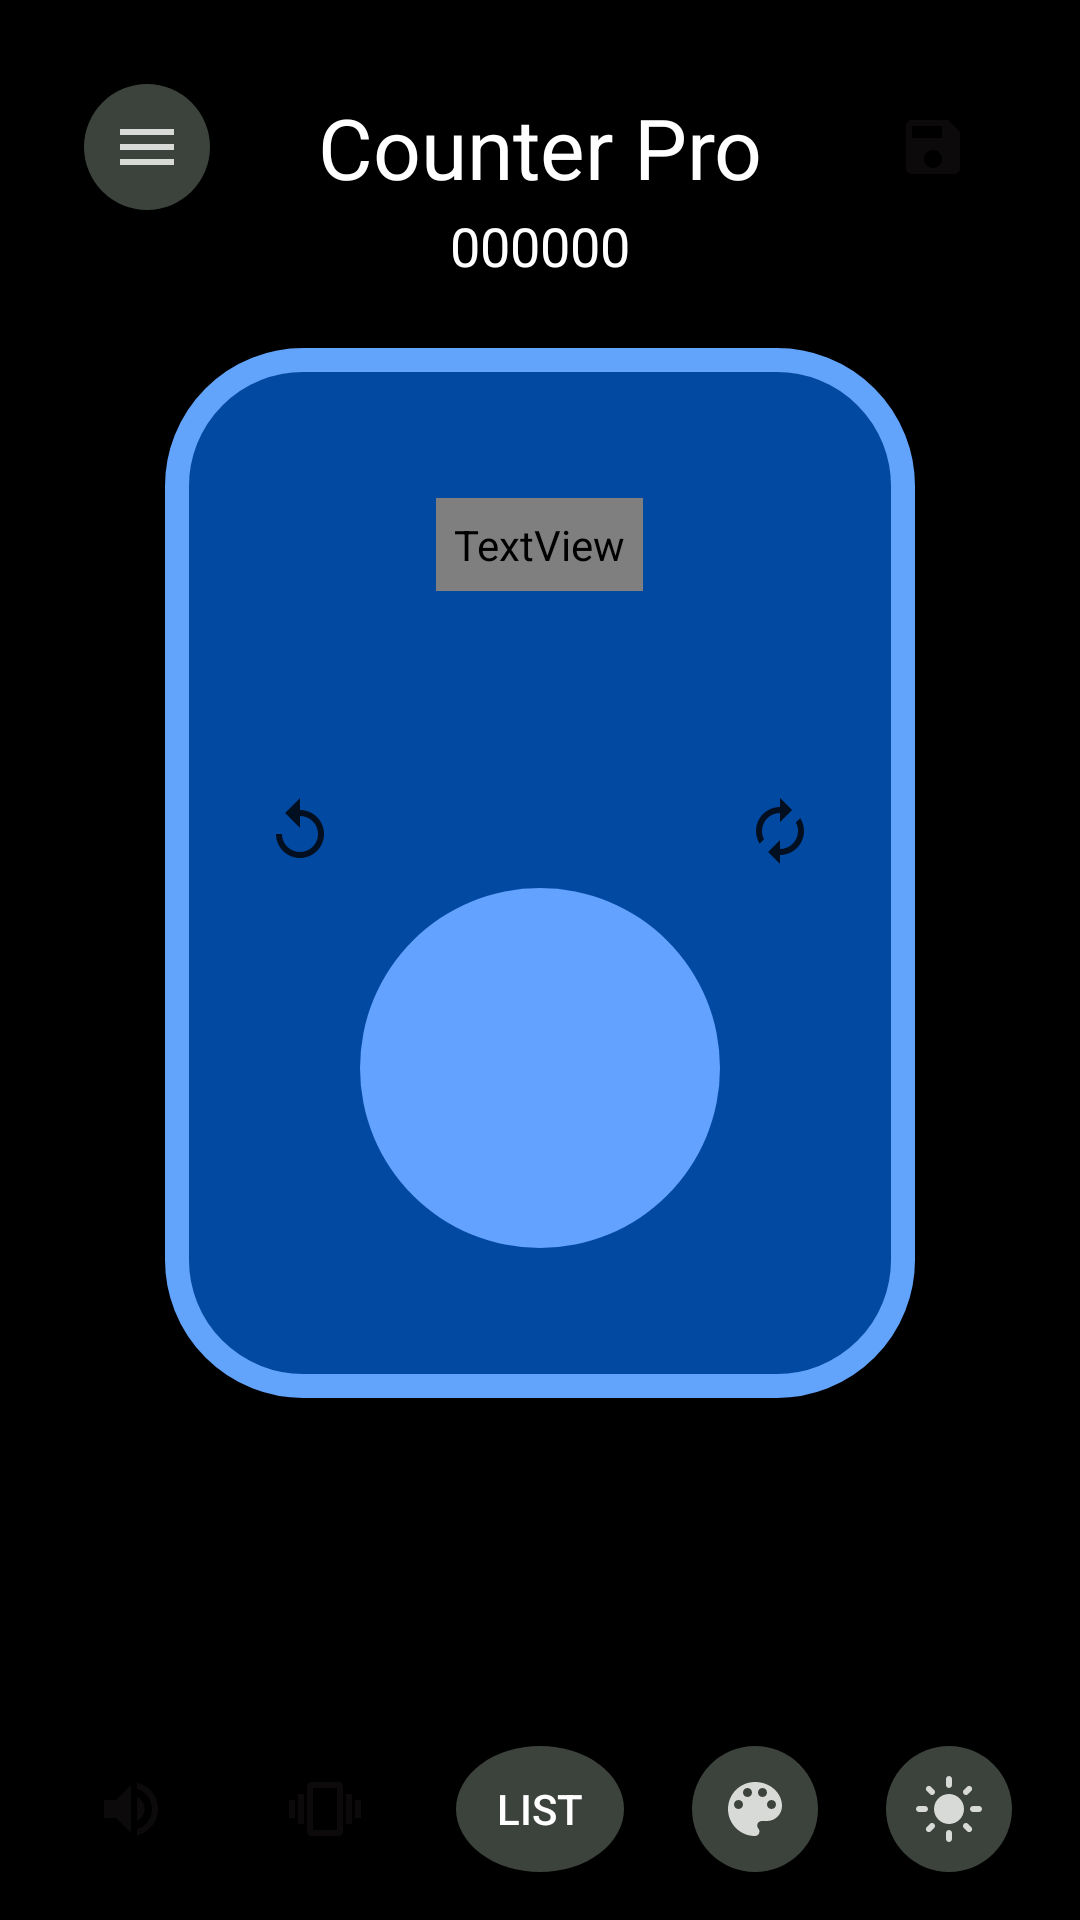

Write the Android layout XML for this screen, with the resource values it uses.
<!-- AndroidManifest.xml: application theme Theme.CounterApp -->
<!-- res/layout/activity_main.xml -->
<androidx.constraintlayout.widget.ConstraintLayout
    xmlns:android="http://schemas.android.com/apk/res/android"
    xmlns:app="http://schemas.android.com/apk/res-auto"
    android:id="@+id/clRoot"
    android:layout_width="match_parent"
    android:layout_height="match_parent"
    android:background="@color/black">

    
    
    
    <FrameLayout
        android:id="@+id/tasbihView"
        android:layout_width="@dimen/tasbih_view_width"
        android:layout_height="@dimen/tasbih_view_height"
        android:background="@drawable/tasbih_shape"
        app:layout_constraintBottom_toTopOf="@+id/ibVibrate"
        app:layout_constraintEnd_toEndOf="parent"
        app:layout_constraintStart_toStartOf="parent"
        app:layout_constraintTop_toTopOf="parent">

        
        
        <TextView
            android:id="@+id/tvCounter"
            android:layout_width="wrap_content"
            android:layout_height="wrap_content"
            android:layout_gravity="center_horizontal|top"
            android:layout_marginTop="@dimen/tvCounter_margin"
            android:background="@drawable/rounded_textview"
            android:fontFamily="@font/digital_7_mono"
            android:padding="@dimen/little_padding"
            android:text="@string/_000000"
            android:textColor="@color/lightblue"
            android:textSize="@dimen/enormous_text_size"/>

        <FrameLayout
            android:layout_width="match_parent"
            android:layout_height="wrap_content"
            android:layout_gravity="center_horizontal|top"
            android:layout_marginTop="@dimen/tasbih_middle_buttons_margin_top">

            
            
            <ImageButton
                android:id="@+id/ibDecrement"
                android:layout_width="@dimen/small_ib_dimension"
                android:layout_height="@dimen/small_ib_dimension"
                android:layout_gravity="start"
                android:layout_marginStart="@dimen/large_padding"
                android:background="@drawable/circle_button_selector"
                android:src="@drawable/ic_count_back"/>

            <ImageButton
                android:id="@+id/ibReset"
                android:layout_width="@dimen/small_ib_dimension"
                android:layout_height="@dimen/small_ib_dimension"
                android:layout_gravity="end"
                android:layout_marginEnd="@dimen/little_ib_dimension"
                android:background="@drawable/circle_button_selector"
                android:src="@drawable/ic_restart"/>
        </FrameLayout>

        <ImageButton
            android:id="@+id/ibCounter"
            android:layout_width="@dimen/big_ib_dimension"
            android:layout_height="@dimen/big_ib_dimension"
            android:layout_gravity="center_horizontal|top"
            android:layout_marginTop="@dimen/huge_ib_dimesion"
            android:background="@drawable/big_circle_selector" />
    </FrameLayout>

    <ImageButton
        android:id="@+id/ibMenu"
        android:layout_width="@dimen/small_ib_dimension"
        android:layout_height="@dimen/small_ib_dimension"
        android:layout_marginStart="@dimen/small_ib_margin"
        android:layout_marginTop="@dimen/small_ib_margin"
        android:background="@drawable/circle_button_grey_selector"
        android:src="@drawable/ic_menu"
        app:layout_constraintStart_toStartOf="parent"
        app:layout_constraintTop_toTopOf="parent"/>

    <TextView
        android:id="@+id/tasbihText"
        android:layout_width="0dp"
        android:layout_height="wrap_content"
        android:gravity="center"
        android:text="@string/counter_pro"
        android:textColor="@color/white"
        android:textSize="@dimen/larger_text_size"
        app:layout_constraintBottom_toBottomOf="@+id/ibMenu"
        app:layout_constraintEnd_toStartOf="@+id/ibSave"
        app:layout_constraintStart_toEndOf="@+id/ibMenu"
        app:layout_constraintTop_toTopOf="@+id/ibMenu"/>

    
    <TextView
        android:id="@+id/currentCount"
        android:layout_width="wrap_content"
        android:layout_height="wrap_content"
        android:layout_marginStart="@dimen/huge_ib_dimesion"
        android:layout_marginTop="@dimen/tiny_ib_margin"
        android:layout_marginEnd="@dimen/huge_ib_dimesion"
        android:text="@string/_000000"
        android:textColor="@color/white"
        android:textSize="@dimen/large_text_size"
        app:layout_constraintEnd_toEndOf="parent"
        app:layout_constraintStart_toStartOf="parent"
        app:layout_constraintTop_toBottomOf="@+id/tasbihText"/>

    <ImageButton
        android:id="@+id/ibSave"
        android:layout_width="@dimen/small_ib_dimension"
        android:layout_height="@dimen/small_ib_dimension"
        android:layout_marginTop="@dimen/small_ib_margin"
        android:layout_marginEnd="@dimen/small_ib_margin"
        android:background="@drawable/circle_button_selector"
        android:src="@drawable/ic_save"
        app:layout_constraintEnd_toEndOf="parent"
        app:layout_constraintTop_toTopOf="parent"/>

    <ImageButton
        android:id="@+id/ibSoundOnAndOff"
        android:layout_width="@dimen/small_ib_dimension"
        android:layout_height="@dimen/small_ib_dimension"
        android:layout_marginBottom="@dimen/medium_padding"
        android:background="@drawable/circle_button_selector"
        android:src="@drawable/ic_sound"
        app:layout_constraintBottom_toBottomOf="parent"
        app:layout_constraintEnd_toStartOf="@+id/ibVibrate"
        app:layout_constraintStart_toStartOf="parent"
        app:layout_constraintTop_toTopOf="@+id/ibVibrate"/>

    <ImageButton
        android:id="@+id/ibVibrate"
        android:layout_width="@dimen/small_ib_dimension"
        android:layout_height="@dimen/small_ib_dimension"
        android:layout_marginBottom="@dimen/little_ib_margin"
        android:background="@drawable/circle_button_selector"
        android:src="@drawable/ic_vibrate"
        app:layout_constraintBottom_toBottomOf="parent"
        app:layout_constraintEnd_toStartOf="@+id/btnList"
        app:layout_constraintStart_toEndOf="@+id/ibSoundOnAndOff"
        app:layout_constraintTop_toTopOf="@+id/btnList"/>

    <Button
        android:id="@+id/btnList"
        android:layout_width="@dimen/medium_ib_dimension"
        android:layout_height="@dimen/small_ib_dimension"
        android:layout_marginBottom="@dimen/little_ib_margin"
        android:background="@drawable/circle_button_grey_selector"
        android:text="@string/list"
        android:textColor="@color/white"
        app:layout_constraintBottom_toBottomOf="parent"
        app:layout_constraintEnd_toStartOf="@+id/ibTheme"
        app:layout_constraintStart_toEndOf="@+id/ibVibrate"
        app:layout_constraintTop_toTopOf="@+id/ibTheme"/>

    <ImageButton
        android:id="@+id/ibTheme"
        android:layout_width="@dimen/small_ib_dimension"
        android:layout_height="@dimen/small_ib_dimension"
        android:layout_marginBottom="@dimen/little_ib_margin"
        android:background="@drawable/circle_button_grey_selector"
        android:src="@drawable/ic_theme"
        app:layout_constraintBottom_toBottomOf="parent"
        app:layout_constraintEnd_toStartOf="@+id/ibLightMode"
        app:layout_constraintStart_toEndOf="@+id/btnList"
        app:layout_constraintTop_toTopOf="@+id/ibLightMode"/>

    <ImageButton
        android:id="@+id/ibLightMode"
        android:layout_width="@dimen/small_ib_dimension"
        android:layout_height="@dimen/small_ib_dimension"
        android:layout_marginBottom="@dimen/little_ib_margin"
        android:background="@drawable/circle_button_grey_selector"
        android:src="@drawable/ic_light_mode"
        app:layout_constraintBottom_toBottomOf="parent"
        app:layout_constraintEnd_toEndOf="parent"
        app:layout_constraintStart_toEndOf="@+id/ibTheme"/>

</androidx.constraintlayout.widget.ConstraintLayout>
<!-- resources referenced by this layout -->
<resources>
  <color name="black">#FF000000</color>
  <color name="lightblue">#5A97F0</color>
  <color name="white">#FFFFFFFF</color>
  <dimen name="big_ib_dimension">120dp</dimen>
  <dimen name="enormous_text_size">48sp</dimen>
  <dimen name="huge_ib_dimesion">180dp</dimen>
  <dimen name="large_padding">24dp</dimen>
  <dimen name="large_text_size">18sp</dimen>
  <dimen name="larger_text_size">28sp</dimen>
  <dimen name="little_ib_dimension">24dp</dimen>
  <dimen name="little_ib_margin">16dp</dimen>
  <dimen name="little_padding">6dp</dimen>
  <dimen name="medium_ib_dimension">56dp</dimen>
  <dimen name="medium_padding">16dp</dimen>
  <dimen name="small_ib_dimension">42dp</dimen>
  <dimen name="small_ib_margin">28dp</dimen>
  <dimen name="tasbih_middle_buttons_margin_top">140dp</dimen>
  <dimen name="tasbih_view_height">350dp</dimen>
  <dimen name="tasbih_view_width">250dp</dimen>
  <dimen name="tiny_ib_margin">2dp</dimen>
  <dimen name="tvCounter_margin">50dp</dimen>
  <!-- drawable big_circle_selector (drawable-v24) -->
  <?xml version="1.0" encoding="utf-8"?>
  <selector xmlns:android="http://schemas.android.com/apk/res/android">
      <item android:drawable="@drawable/big_circle_button_pressed" android:state_pressed="true" />
      <item android:drawable="@drawable/big_circle_button" />
  </selector>
  <!-- drawable circle_button_grey_selector (drawable-v24) -->
  <?xml version="1.0" encoding="utf-8"?>
  <selector xmlns:android="http://schemas.android.com/apk/res/android">
      <item android:drawable="@drawable/circle_button_grey_pressed" android:state_pressed="true"/>
      <item android:drawable="@drawable/circle_button_grey"/>
  </selector>
  <!-- drawable rounded_textview (drawable-v24) -->
  <shape
      xmlns:android="http://schemas.android.com/apk/res/android">
      <solid android:color="@color/circle_light_blue" />
      
      <corners android:radius="@dimen/rounded_8" />
  </shape>
  <!-- drawable tasbih_shape (drawable-v24) -->
  <shape
      xmlns:android="http://schemas.android.com/apk/res/android"
      android:shape="rectangle">
      <solid android:color="@color/dark_blue" />
      <stroke android:width="@dimen/rounded_8" android:color="@color/circle_light_blue"/>
      <corners android:radius="@dimen/small_ib_dimension"/>
  </shape>
  <string name="_000000">000000</string>
  <string name="counter_pro">Counter Pro</string>
  <string name="list">List</string>
  <!-- drawable big_circle_button_pressed (drawable-v24) -->
  <shape
      xmlns:android="http://schemas.android.com/apk/res/android"
      android:shape="oval">
      <solid android:color="@color/simple_grey" />
  
  </shape>
  <!-- drawable big_circle_button (drawable-v24) -->
  <shape
      xmlns:android="http://schemas.android.com/apk/res/android"
      android:shape="oval">
      <solid android:color="@color/light_grey" />
  
  </shape>
  <!-- drawable circle_button_grey (drawable-v24) -->
  <shape xmlns:android="http://schemas.android.com/apk/res/android"
      android:shape="oval">
      <solid android:color="@color/grey"/>
      <corners android:bottomRightRadius="@dimen/rounded_8"
          android:bottomLeftRadius="@dimen/rounded_8"
          android:topRightRadius="@dimen/rounded_8"
          android:topLeftRadius="@dimen/rounded_8"/>
  </shape>
  <dimen name="icon_medium_size_dimension">24dp</dimen>
  <color name="new_black">#0E0C0C</color>
  <color name="circle_light_blue">#62A3FB</color>
  <dimen name="rounded_8">8dp</dimen>
  <color name="dark_blue">#0249A1</color>
  <color name="purple_500">#FF6200EE</color>
  <color name="purple_700">#FF3700B3</color>
  <color name="teal_200">#FF03DAC5</color>
  <color name="teal_700">#FF018786</color>
  <color name="simple_grey">#4C77D6</color>
  <color name="light_grey">#63A2FE</color>
  <color name="darker_grey">#3C423C</color>
  <color name="grey">#3C423C</color>
</resources>
